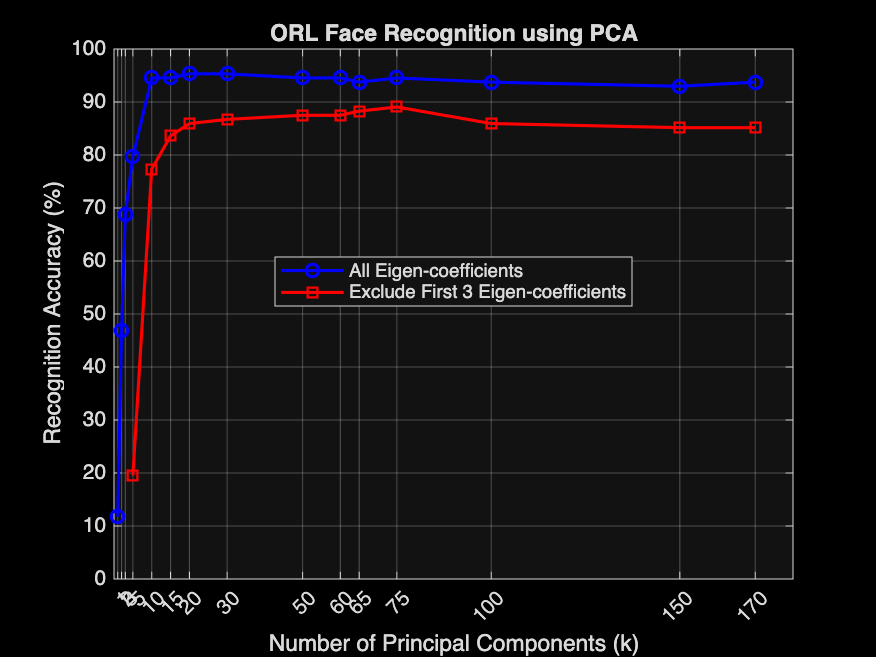

Values plotted in this chart, from the file beside it:
k, AllCoefficients, ExcludeFirst3
1, 11.72, NaN
2, 46.88, NaN
3, 68.75, NaN
5, 79.69, 19.53
10, 94.53, 77.34
15, 94.53, 83.59
20, 95.31, 85.94
30, 95.31, 86.72
50, 94.53, 87.5
60, 94.53, 87.5
65, 93.75, 88.28
75, 94.53, 89.06
100, 93.75, 85.94
150, 92.97, 85.16
170, 93.75, 85.16
